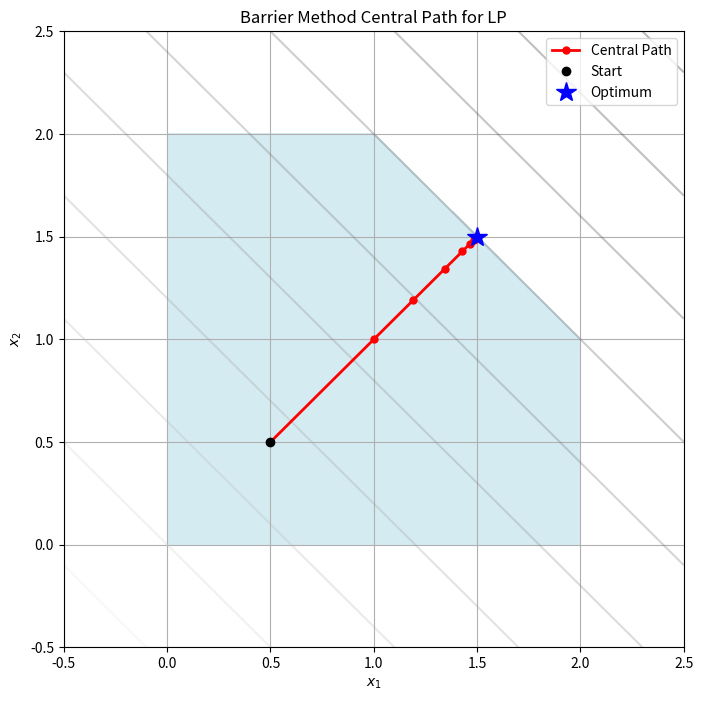

This figure's Python source:
import numpy as np
import matplotlib.pyplot as plt

def barrier_objective(x, c, A, b, t):
    # - sum(log(b - Ax))
    d = b - A @ x
    if np.any(d <= 0):
        return np.inf
    return t * c.T @ x - np.sum(np.log(d))

def barrier_gradient(x, c, A, b, t):
    d = b - A @ x
    return t * c + A.T @ (1.0 / d)

def barrier_hessian(x, A, b):
    d = b - A @ x
    return A.T @ np.diag(1.0 / d**2) @ A

def backtracking_line_search(x, dx, c, A, b, t, alpha=0.1, beta=0.7):
    step = 1.0
    val_x = barrier_objective(x, c, A, b, t)
    grad_x = barrier_gradient(x, c, A, b, t)
    
    # Must stay strictly feasible
    while np.any(b - A @ (x + step * dx) <= 0):
        step *= beta
        
    while barrier_objective(x + step * dx, c, A, b, t) > val_x + alpha * step * grad_x.T @ dx:
        step *= beta
    return step

def centering_step(x0, c, A, b, t, tol=1e-5):
    x = x0.copy()
    for _ in range(50):
        g = barrier_gradient(x, c, A, b, t)
        H = barrier_hessian(x, A, b)
        dx = -np.linalg.solve(H, g)
        
        lambda_sq = dx.T @ H @ dx
        if lambda_sq / 2.0 <= tol:
            break
            
        step = backtracking_line_search(x, dx, c, A, b, t)
        x = x + step * dx
    return x

def barrier_method(x0, c, A, b, t0=1.0, mu=10, tol=1e-3):
    m = len(b)
    t = t0
    x = x0.copy()
    
    central_path = [x.copy()]
    
    while m / t >= tol:
        x = centering_step(x, c, A, b, t)
        central_path.append(x.copy())
        t *= mu
        
    return np.array(central_path)

def demonstrate_barrier_method():
    # Linear Program: minimize c^T x subject to Ax <= b
    c = np.array([-1.0, -1.0])
    
    # Feasible region: a simple polygon
    A = np.array([
        [ 1.0,  0.0],
        [ 0.0,  1.0],
        [-1.0,  0.0],
        [ 0.0, -1.0],
        [ 1.0,  1.0]
    ])
    b = np.array([2.0, 2.0, 0.0, 0.0, 3.0])
    
    # Strictly feasible starting point
    x0 = np.array([0.5, 0.5])
    
    path = barrier_method(x0, c, A, b, t0=1.0, mu=2.0)
    
    plt.figure(figsize=(8, 8))
    
    # Plot feasible region constraints
    x_grid = np.linspace(-0.5, 2.5, 400)
    y_grid = np.linspace(-0.5, 2.5, 400)
    X, Y = np.meshgrid(x_grid, y_grid)
    
    # Check if inside all constraints
    feasible = (X <= 2) & (Y <= 2) & (-X <= 0) & (-Y <= 0) & (X + Y <= 3)
    plt.contourf(X, Y, feasible, levels=[0.5, 1.5], colors=['lightblue'], alpha=0.5)
    
    # Plot contour of objective c^T x
    Z = c[0]*X + c[1]*Y
    plt.contour(X, Y, Z, levels=10, cmap='gray', alpha=0.3)
    
    # Plot central path
    plt.plot(path[:, 0], path[:, 1], 'ro-', lw=2, markersize=5, label='Central Path')
    plt.plot(path[0, 0], path[0, 1], 'ko', label='Start')
    plt.plot(path[-1, 0], path[-1, 1], 'b*', markersize=15, label='Optimum')
    
    plt.title("Barrier Method Central Path for LP")
    plt.xlabel("$x_1$")
    plt.ylabel("$x_2$")
    plt.legend()
    plt.grid(True)
    
    plt.savefig("central_path.png")
    print("Optimization complete. Plot saved as central_path.png")

if __name__ == "__main__":
    demonstrate_barrier_method()
